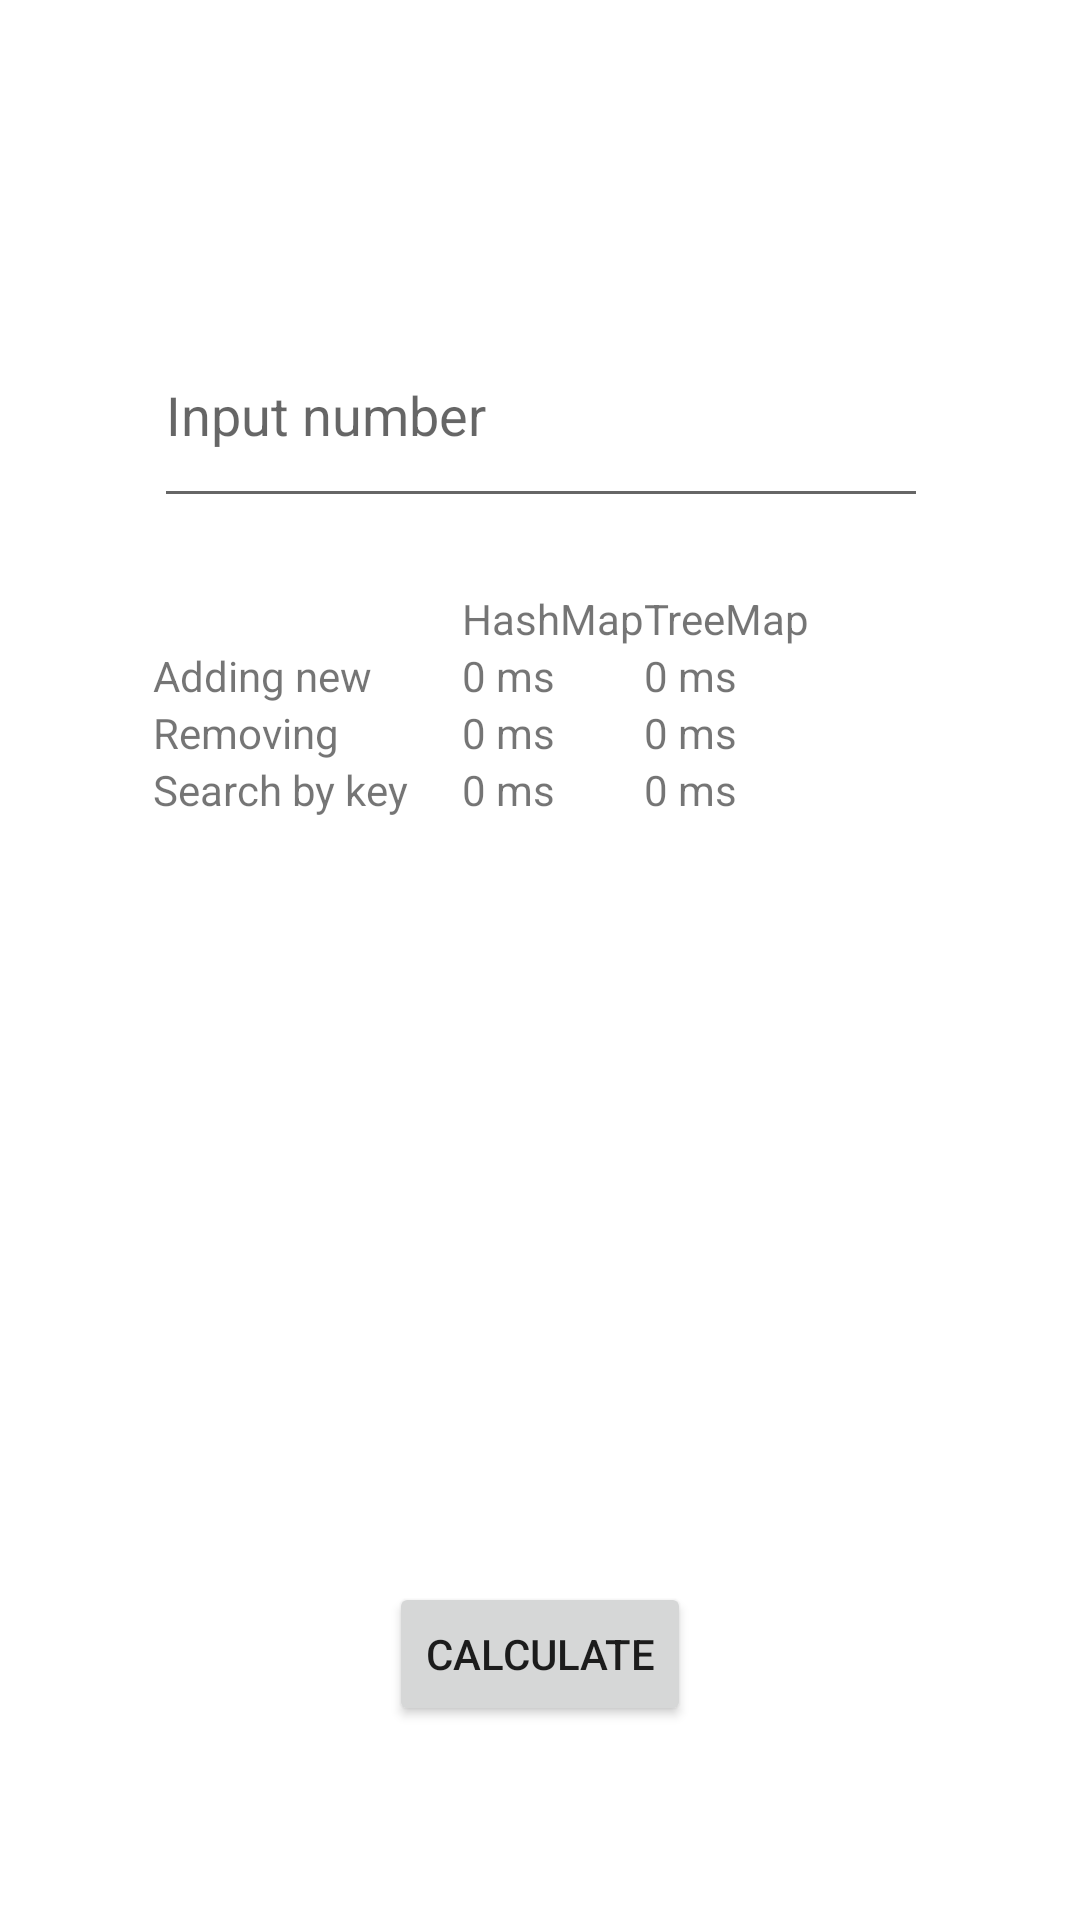

Here is an Android app screen rendered from its layout file. Give the layout XML and the strings, colors and styles it references.
<!-- AndroidManifest.xml: application theme Theme.Task3Foxminded -->
<!-- res/layout/fragment_maps.xml -->
<?xml version="1.0" encoding="utf-8"?>
<androidx.constraintlayout.widget.ConstraintLayout xmlns:android="http://schemas.android.com/apk/res/android"
    xmlns:app="http://schemas.android.com/apk/res-auto"
    xmlns:tools="http://schemas.android.com/tools"
    android:id="@+id/frameLayout2"
    android:layout_width="match_parent"
    android:layout_height="match_parent"
    tools:context=".MapsFragment">

    

    <Button
        android:id="@+id/btnMapsFragment"
        android:layout_width="wrap_content"
        android:layout_height="wrap_content"
        android:text="Calculate"
        app:layout_constraintBottom_toBottomOf="parent"
        app:layout_constraintEnd_toEndOf="parent"
        app:layout_constraintStart_toStartOf="parent"
        app:layout_constraintTop_toTopOf="parent"
        app:layout_constraintVertical_bias="0.891" />

    <com.google.android.material.textfield.TextInputEditText
        android:id="@+id/tietInputNumberMapsFragment"
        android:layout_width="258dp"
        android:layout_height="72dp"
        android:hint="Input number"
        app:layout_constraintBottom_toBottomOf="parent"
        app:layout_constraintEnd_toEndOf="parent"
        app:layout_constraintHorizontal_bias="0.503"
        app:layout_constraintStart_toStartOf="parent"
        app:layout_constraintTop_toTopOf="parent"
        app:layout_constraintVertical_bias="0.177" />

    <TableLayout
        android:layout_width="259dp"
        android:layout_height="193dp"
        android:visibility="visible"
        app:layout_constraintBottom_toBottomOf="parent"
        app:layout_constraintEnd_toEndOf="parent"
        app:layout_constraintHorizontal_bias="0.506"
        app:layout_constraintStart_toStartOf="parent"
        app:layout_constraintTop_toTopOf="parent"
        app:layout_constraintVertical_bias="0.44">

        <TableRow
            android:layout_width="match_parent"
            android:layout_height="match_parent">

            <TextView
                android:id="@+id/tvVoid"
                android:layout_width="103dp"
                android:layout_height="wrap_content" />

            <TextView
                android:id="@+id/tvHashMap"
                android:layout_width="wrap_content"
                android:layout_height="wrap_content"
                android:text="HashMap" />

            <TextView
                android:id="@+id/tvTreeMap"
                android:layout_width="wrap_content"
                android:layout_height="wrap_content"
                android:text="TreeMap" />

        </TableRow>

        <TableRow
            android:layout_width="match_parent"
            android:layout_height="match_parent">

            <TextView
                android:id="@+id/tvAddingNew"
                android:layout_width="wrap_content"
                android:layout_height="wrap_content"
                android:text="Adding new" />

            <TextView
                android:id="@+id/tvAddingNewHashMap"
                android:layout_width="wrap_content"
                android:layout_height="wrap_content"
                android:text="0 ms"
                android:visibility="visible" />

            <TextView
                android:id="@+id/tvAddingNewTreeMap"
                android:layout_width="wrap_content"
                android:layout_height="wrap_content"
                android:text="0 ms" />
        </TableRow>

        <TableRow
            android:layout_width="match_parent"
            android:layout_height="match_parent">

            <TextView
                android:id="@+id/tvRemoving"
                android:layout_width="wrap_content"
                android:layout_height="wrap_content"
                android:text="Removing" />

            <TextView
                android:id="@+id/tvRemovingHashMap"
                android:layout_width="wrap_content"
                android:layout_height="wrap_content"
                android:text="0 ms" />

            <TextView
                android:id="@+id/tvRemovingTreeMap"
                android:layout_width="wrap_content"
                android:layout_height="wrap_content"
                android:text="0 ms" />
        </TableRow>

        <TableRow
            android:layout_width="match_parent"
            android:layout_height="match_parent">

            <TextView
                android:id="@+id/tvSearchByKey"
                android:layout_width="wrap_content"
                android:layout_height="wrap_content"
                android:text="Search by key" />

            <TextView
                android:id="@+id/tvSearchByKeyHashMap"
                android:layout_width="wrap_content"
                android:layout_height="wrap_content"
                android:text="0 ms" />

            <TextView
                android:id="@+id/tvSearchByKeyTreeMap"
                android:layout_width="wrap_content"
                android:layout_height="wrap_content"
                android:text="0 ms" />
        </TableRow>
    </TableLayout>

    <TableLayout
        android:layout_width="259dp"
        android:layout_height="193dp"
        android:visibility="visible"
        app:layout_constraintBottom_toBottomOf="parent"
        app:layout_constraintEnd_toEndOf="parent"
        app:layout_constraintHorizontal_bias="0.986"
        app:layout_constraintStart_toStartOf="parent"
        app:layout_constraintTop_toTopOf="parent"
        app:layout_constraintVertical_bias="0.97">

        <TableRow
            android:layout_width="match_parent"
            android:layout_height="match_parent"
            android:visibility="invisible">

            <TextView
                android:id="@+id/textView72"
                android:layout_width="103dp"
                android:layout_height="wrap_content"
                android:visibility="invisible" />

            <TextView
                android:layout_width="wrap_content"
                android:layout_height="wrap_content"
                android:visibility="invisible" />

            <TextView
                android:id="@+id/textView52"
                android:layout_width="wrap_content"
                android:layout_height="wrap_content"
                android:text="TextView"
                android:visibility="invisible" />

        </TableRow>

        <TableRow
            android:layout_width="match_parent"
            android:layout_height="match_parent"
            android:visibility="visible">

            <TextView
                android:id="@+id/textView222"
                android:layout_width="wrap_content"
                android:layout_height="wrap_content"
                android:visibility="invisible" />

            <ProgressBar
                android:id="@+id/pbAddingNewHashMap"
                style="?android:attr/progressBarStyle"
                android:layout_width="wrap_content"
                android:layout_height="match_parent"
                android:visibility="invisible" />

        </TableRow>

        <TableRow
            android:layout_width="match_parent"
            android:layout_height="match_parent"
            android:visibility="invisible">

            <TextView
                android:id="@+id/textView32"
                android:layout_width="wrap_content"
                android:layout_height="wrap_content"
                android:text="TextView" />
        </TableRow>

        <TableRow
            android:layout_width="match_parent"
            android:layout_height="match_parent"
            android:visibility="invisible">

            <TextView
                android:layout_width="wrap_content"
                android:layout_height="wrap_content" />

            <TextView
                android:layout_width="wrap_content"
                android:layout_height="wrap_content"
                android:text="TextView" />
        </TableRow>
    </TableLayout>

</androidx.constraintlayout.widget.ConstraintLayout>
<!-- resources referenced by this layout -->
<resources>
  <style name="Theme.Task3Foxminded" parent="Theme.MaterialComponents.DayNight.DarkActionBar">
          
          <item name="colorPrimary">@color/purple_500</item>
          <item name="colorPrimaryVariant">@color/purple_700</item>
          <item name="colorOnPrimary">@color/white</item>
          
          <item name="colorSecondary">@color/teal_200</item>
          <item name="colorSecondaryVariant">@color/teal_700</item>
          <item name="colorOnSecondary">@color/black</item>
          
          <item name="android:statusBarColor" tools:targetApi="l">?attr/colorPrimaryVariant</item>
          
      </style>
  <!-- not gathered from this repository: default colours our renderer supplied (Android Studio template values) -->
  <color name="purple_500">#FF6200EE</color>
  <color name="purple_700">#FF3700B3</color>
  <color name="teal_200">#FF03DAC5</color>
  <color name="teal_700">#FF018786</color>
  <color name="black">#FF000000</color>
  <color name="white">#FFFFFFFF</color>
</resources>
